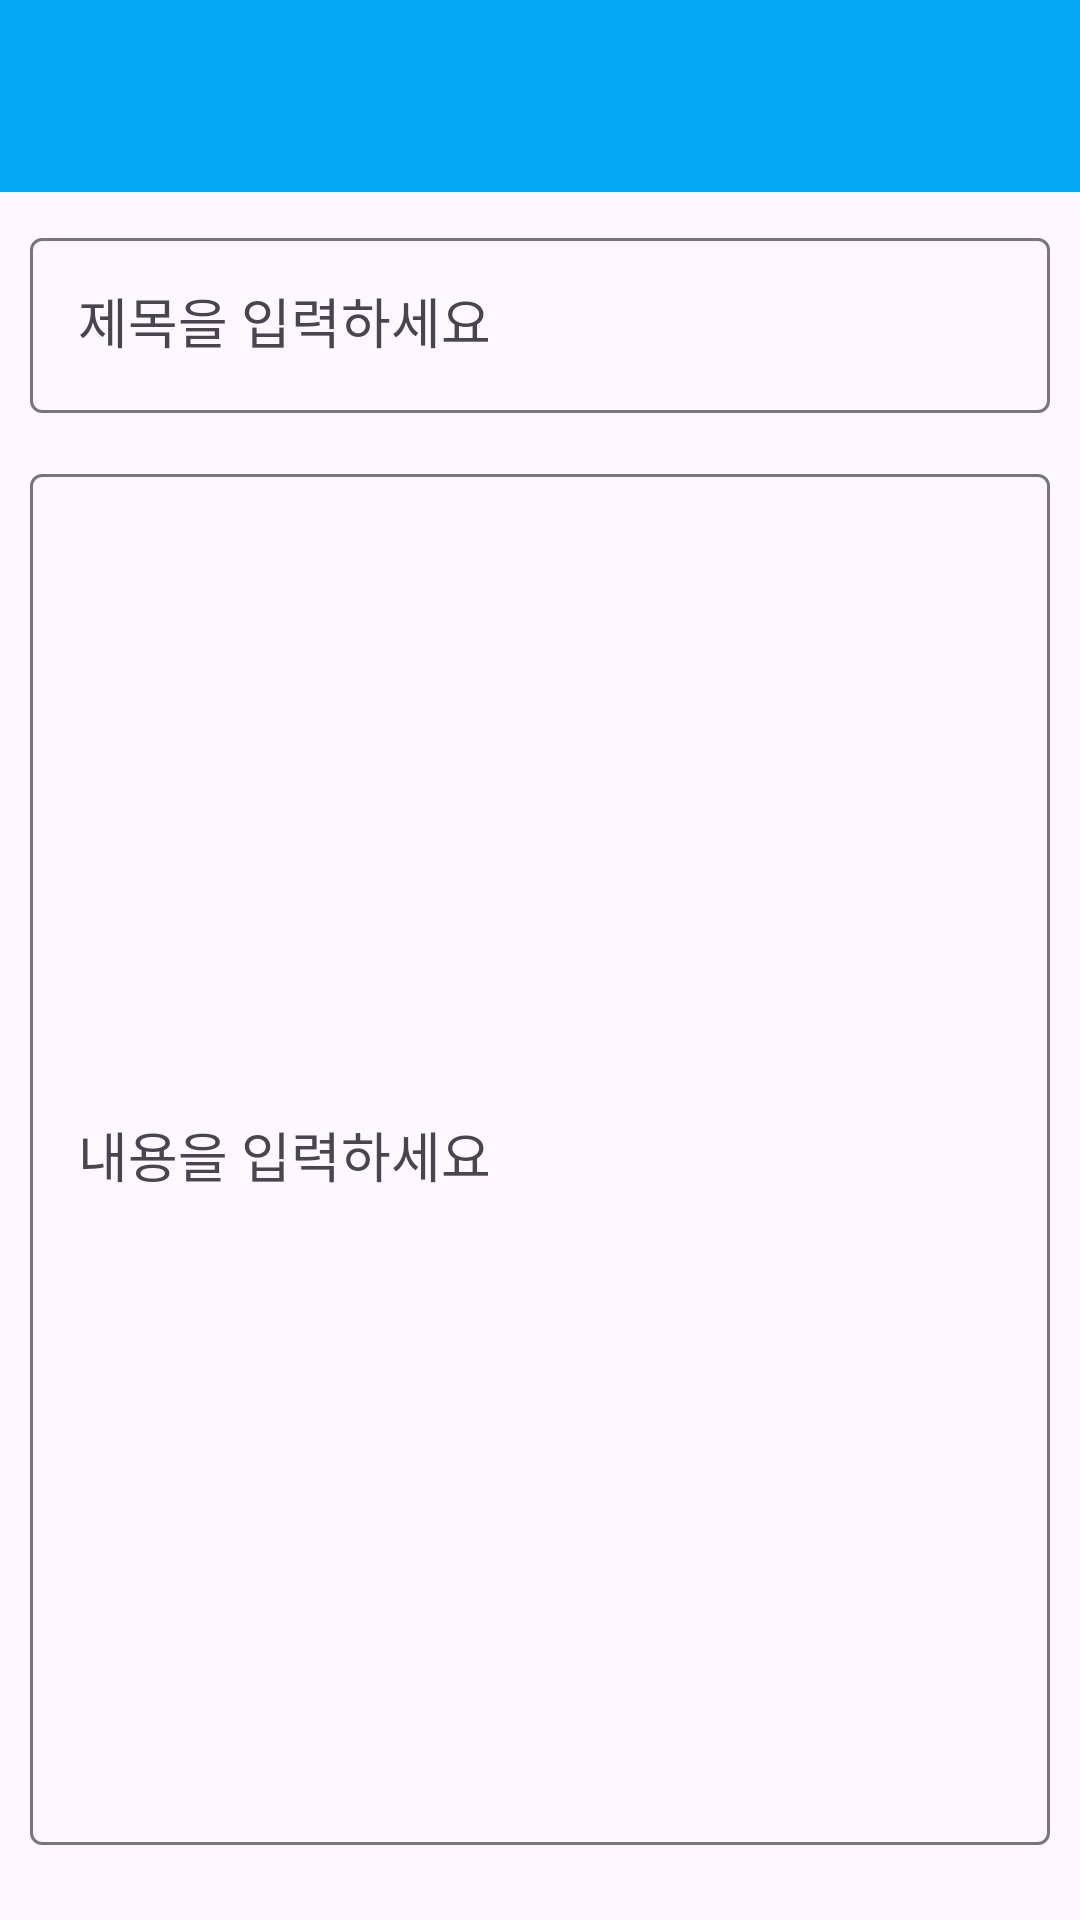

This screen was rendered from an Android layout file. Write that file and the resources it references.
<!-- AndroidManifest.xml: application theme Theme.MemoApplicationProject -->
<!-- res/layout/activity_writing_memo.xml -->
<?xml version="1.0" encoding="utf-8"?>
<LinearLayout xmlns:android="http://schemas.android.com/apk/res/android"
    xmlns:app="http://schemas.android.com/apk/res-auto"
    xmlns:tools="http://schemas.android.com/tools"
    android:layout_width="match_parent"
    android:layout_height="match_parent"
    android:orientation="vertical"
    tools:context=".WritingMemoActivity">

    <com.google.android.material.appbar.MaterialToolbar
        android:id="@+id/toolbarWriting"
        android:layout_width="match_parent"
        android:layout_height="wrap_content"
        android:background="#03A9F4"
        android:minHeight="?attr/actionBarSize"
        android:theme="?attr/actionBarTheme" />

    <LinearLayout
        android:layout_width="match_parent"
        android:layout_height="match_parent"
        android:orientation="vertical"
        android:padding="10dp">

        <com.google.android.material.textfield.TextInputLayout
            android:layout_width="match_parent"
            android:layout_height="wrap_content"
            android:hint="제목을 입력하세요"
            app:endIconMode="clear_text">

            <com.google.android.material.textfield.TextInputEditText
                android:id="@+id/textFieldInputTitle"
                android:layout_width="match_parent"
                android:layout_height="wrap_content"
                android:inputType="text"
                android:textAppearance="@style/TextAppearance.AppCompat.Medium" />
        </com.google.android.material.textfield.TextInputLayout>

        <com.google.android.material.textfield.TextInputLayout
            android:layout_width="match_parent"
            android:layout_height="match_parent"
            android:layout_marginTop="15dp"
            android:layout_marginBottom="15dp"
            android:hint="내용을 입력하세요"
            app:endIconMode="clear_text">

            <com.google.android.material.textfield.TextInputEditText
                android:id="@+id/textFieldInputContent"
                android:layout_width="match_parent"
                android:layout_height="match_parent"
                android:inputType="text|textMultiLine"
                android:textAppearance="@style/TextAppearance.AppCompat.Medium" />
        </com.google.android.material.textfield.TextInputLayout>
    </LinearLayout>
</LinearLayout>
<!-- resources referenced by this layout -->
<resources>
  <style name="Theme.MemoApplicationProject" parent="Base.Theme.MemoApplicationProject" />
  <style name="Base.Theme.MemoApplicationProject" parent="Theme.Material3.DayNight.NoActionBar">
          
          
      </style>
</resources>
